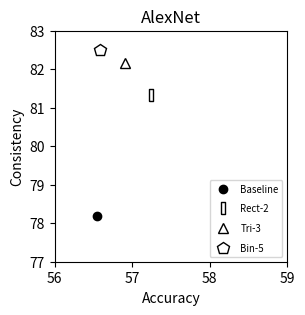
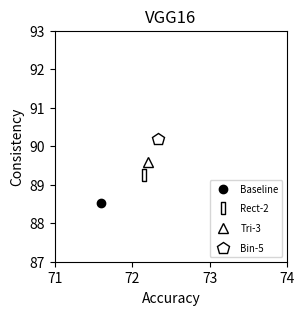
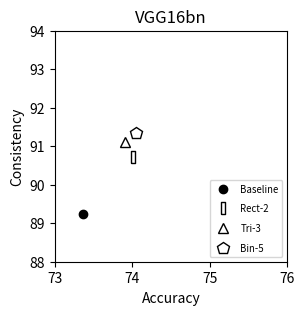
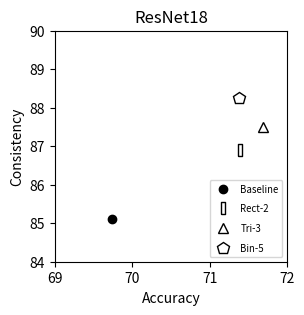
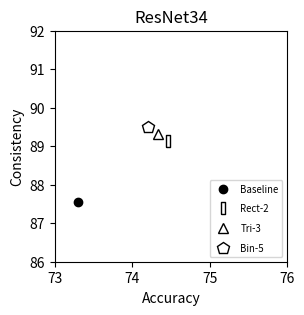
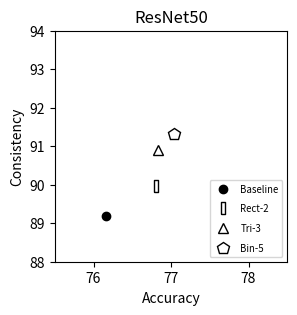
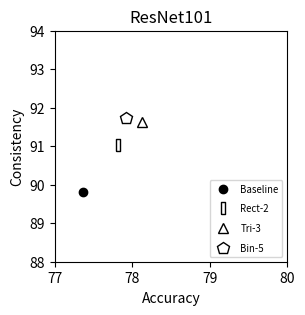
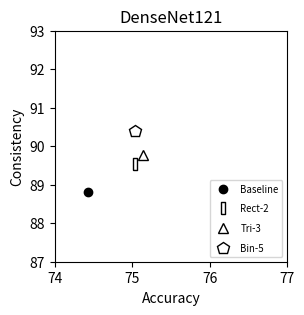
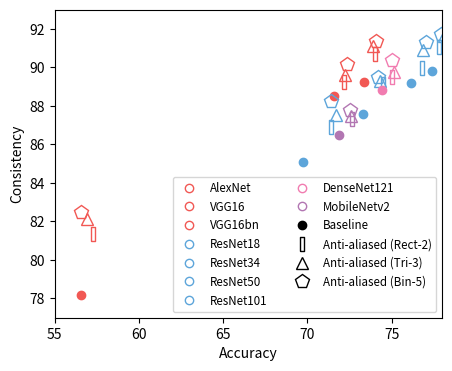
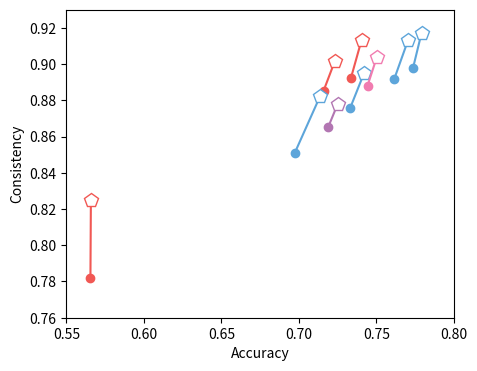

Generate these figures, in order, with matplotlib:

import matplotlib.pyplot as plt
import numpy as np

taps = [1,2,3,5]

accs = {}
accs['alexnet'] = [56.55, 57.24, 56.90, 56.58]
accs['vgg16'] = [71.59, 72.15, 72.20, 72.33]
accs['vgg16bn'] = [73.36, 74.01, 73.91, 74.05]
accs['resnet18'] = [69.74, 71.39, 71.69, 71.38]
accs['resnet34'] = [73.30, 74.46, 74.33, 74.20]
accs['resnet50'] = [76.16, 76.81, 76.83, 77.04]
accs['resnet101'] = [77.37, 77.82, 78.13, 77.92]
accs['densenet121'] = [74.43, 75.04, 75.14, 75.03]
accs['mobilenet'] = [71.88, 72.63, 72.59, 72.50]

cons = {}
cons['alexnet'] = [78.18, 81.33, 82.15, 82.51]
cons['vgg16'] = [88.52, 89.24, 89.60, 90.19]
cons['vgg16bn'] = [89.24, 90.72, 91.10, 91.35]
cons['resnet18'] = [85.11, 86.90, 87.51, 88.25]
cons['resnet34'] = [87.56, 89.14, 89.32, 89.49]
cons['resnet50'] = [89.20, 89.96, 90.91, 91.31]
cons['resnet101'] = [89.81, 91.04, 91.62, 91.74]
cons['densenet121'] = [88.81, 89.53, 89.78, 90.39]
cons['mobilenet'] = [86.50, 87.33, 87.46, 87.79]

mins = {}
mins['alexnet'] = [56, 78]
mins['vgg16'] = [71, 88]
mins['vgg16bn'] = [73, 89]
mins['resnet18'] = [69, 85]
mins['resnet34'] = [73, 87]
mins['resnet50'] = [76, 89]
mins['resnet101'] = [77, 89]
mins['densenet121'] = [75, 88]
mins['mobilenet'] = [71, 86]

names = dict(alexnet='AlexNet',
	vgg16='VGG16',
	vgg16bn='VGG16bn',
	resnet18='ResNet18',resnet34='ResNet34',resnet50='ResNet50',resnet101='ResNet101',
	densenet121='DenseNet121',
	mobilenet='MobileNetv2')

labels = ['Baseline','Rect-2','Tri-3','Bin-5']

chars = ['','o',[(-.125,-.5),(.125,-.5),(.125,.5),(-.125,.5),(-.125,-.5)]
	,'^','d','p','h',(7,0,0)] # by filter size
keys = ['alexnet', 'vgg16', 'vgg16bn', 'resnet18', 'resnet34', 'resnet50', 'resnet101', 'densenet121', 'mobilenet']


fills = ['k','w','w','w']
sizes = [6,12,10,12]

colors = dict(gray='#4D4D4D', blue='#5DA5DA', orange='#FAA43A', green='#60BD68', pink='#F17CB0', brown='#B2912F', purple='#B276B2', yellow='#DECF3F', red='#F15854')
net_colors = dict(alexnet=colors['red'], vgg16=colors['red'], vgg16bn=colors['red'], 
	resnet18=colors['blue'], resnet34=colors['blue'], resnet50=colors['blue'], resnet101=colors['blue'],
	densenet121=colors['pink'],
	mobilenet=colors['purple'])


# Plot everything besides AlexNet
sizes = [6,9,7.5,9]
plt.figure(figsize=(6,5))
for (kk,key) in enumerate(keys[1:]):
	plt.plot(accs[key], cons[key], linestyle='-', color=net_colors[key])
	for tt, tap in enumerate(taps):
		plt.plot(accs[key][tt], cons[key][tt], linestyle='', marker=chars[tap], color=net_colors[key], 
			markersize=sizes[tt], markerfacecolor='w' if tt>0 else net_colors[key])
	plt.xlabel('Accuracy')
	plt.plot(0, 0, marker='o', linestyle='', color='k', markerfacecolor='w')
plt.ylabel('Consistency')
plt.plot(0, 0, 'o', markersize=6, markeredgecolor='k', markerfacecolor='k', label='Baseline')
for tt, tap in enumerate(taps[1:]):
	plt.plot(0, 0, linestyle='', marker=chars[tap], color='k', 
		markersize=sizes[tt+1], markerfacecolor=fills[tt+1], label='Anti-aliased (%s)'%labels[tt+1])
plt.legend(loc=4, fontsize='small', labelspacing=.5, ncol=1)
plt.text(71.7, 88.45, 'VGG16', verticalalignment='top', horizontalalignment='left',fontsize='medium', color=net_colors['vgg16'])
plt.text(72.4, 89.0, 'VGG16bn', verticalalignment='top', horizontalalignment='left',fontsize='medium', color=net_colors['vgg16bn'])
plt.text(74.4, 88.65, 'DenseNet121', verticalalignment='top', horizontalalignment='left',fontsize='medium', color=net_colors['densenet121'])
plt.text(69.4, 84.90, 'ResNet18', verticalalignment='top', horizontalalignment='left',fontsize='medium', color=net_colors['resnet18'])
plt.text(73.45, 87.5, 'ResNet34', verticalalignment='top', horizontalalignment='left',fontsize='medium', color=net_colors['resnet34'])
plt.text(76.4, 89.3, 'ResNet50', verticalalignment='top', horizontalalignment='left',fontsize='medium', color=net_colors['resnet50'])
plt.text(77.6, 90.0, 'ResNet101', verticalalignment='top', horizontalalignment='left',fontsize='medium', color=net_colors['resnet101'])
plt.text(71.4, 86.3, 'Mobilenet-v2', verticalalignment='top', horizontalalignment='left',fontsize='medium', color=net_colors['mobilenet'])
plt.xlim((69, 80))
plt.ylim((84, 93))
plt.savefig('imagenet_ind2_noalex.pdf',bbox_inches='tight')
plt.savefig('imagenet_ind2_noalex.jpg',bbox_inches='tight',dpi=750)
plt.close()



# Individual plots. Each is a figure
for (kk,key) in enumerate(keys):
	plt.figure(figsize=(3,3))
	for tt, tap in enumerate(taps):
		plt.plot(accs[key][tt], cons[key][tt], linestyle='', marker=chars[tap], color='k', markersize=sizes[tt], markerfacecolor=fills[tt], label=labels[tt])
	plt.xlim((np.round(2*accs[key][0]-1.)/2., np.round(2*accs[key][0]-1.)/2.+3. ))
	plt.ylim((np.round(cons[key][0]-1.5), np.round(cons[key][0]-1.5)+6. ))
	plt.title(names[key])
	plt.xlabel('Accuracy')
	plt.legend(loc=4, fontsize='x-small', labelspacing=1)
	plt.ylabel('Consistency')
	plt.savefig('imagenet_ind_%s.pdf'%names[key],bbox_inches='tight')
	plt.savefig('imagenet_ind_%s.jpg'%names[key],bbox_inches='tight')
plt.close()



sizes = [6,10,8,10]

plt.figure(figsize=(5,4))
for (kk,key) in enumerate(keys):
	for tt, tap in enumerate(taps):
		plt.plot(accs[key][tt], cons[key][tt], linestyle='', marker=chars[tap], color=net_colors[key], 
			markersize=sizes[tt], markerfacecolor='None' if tt>0 else net_colors[key])
	plt.xlabel('Accuracy')
	plt.plot(0, 0, marker='o', linestyle='', color=net_colors[key], markerfacecolor='w', label=names[key])
plt.ylabel('Consistency')
plt.plot(0, 0, 'o', markersize=6, markeredgecolor='k', markerfacecolor='k', label='Baseline')
for tt, tap in enumerate(taps[1:]):
	plt.plot(0, 0, linestyle='', marker=chars[tap], color='k', 
		markersize=sizes[tt+1], markerfacecolor=fills[tt+1], label='Anti-aliased (%s)'%labels[tt+1])
plt.legend(loc=4, fontsize='small', labelspacing=.5, ncol=2)
plt.xlim((55, 78))
plt.ylim((77, 93))
plt.savefig('imagenet_agg_all2.pdf',bbox_inches='tight')
# plt.show()


sizes = [6,10,8,10]

plt.figure(figsize=(5,4))
for (kk,key) in enumerate(keys):
	# plt.plot(accs[key], cons[key], '-')
	for tt, tap in enumerate(taps):
		plt.plot(accs[key][tt], cons[key][tt], linestyle='', marker=chars[tap], color=net_colors[key], 
			markersize=sizes[tt], markerfacecolor='None' if tt>0 else net_colors[key])
	plt.xlabel('Accuracy')
plt.ylabel('Consistency')
plt.plot(0, 0, 'o', markersize=6, markeredgecolor='k', markerfacecolor='k', label='Baseline')
for tt, tap in enumerate(taps[1:]):
	plt.plot(0, 0, linestyle='', marker=chars[tap], color='k', 
		markersize=sizes[tt+1], markerfacecolor=fills[tt+1], label='Anti-aliased (%s)'%labels[tt+1])
plt.text(57.1, 78.18, 'AlexNet', verticalalignment='center', horizontalalignment='left',fontsize='small', color=net_colors['alexnet'])
plt.text(70.6, 88.1, 'VGG16', verticalalignment='top', horizontalalignment='left',fontsize='small', color=net_colors['vgg16'])
plt.text(74.03, 88.45, 'DenseNet121', verticalalignment='top', horizontalalignment='left',fontsize='small', color=net_colors['densenet121'])
plt.text(76.60, 89.22, 'ResNet50', verticalalignment='top', horizontalalignment='left',fontsize='small', color=net_colors['resnet50'])
plt.legend(loc=4, fontsize='small', labelspacing=.5, ncol=1)
plt.xlim((55, 81))
plt.ylim((77, 93))
plt.savefig('imagenet_agg_all_line2_colored.pdf',bbox_inches='tight')


plt.close()
plt.figure(figsize=(5,4))
for (kk,key) in enumerate(keys):
	plt.plot(np.array(accs[key])[[0,3]]/100., np.array(cons[key])[[0,3]]/100.,'-',color=net_colors[key], label=names[key])
	plt.plot(np.array(accs[key])[0]/100., np.array(cons[key])[0]/100.,'o', color=net_colors[key], markersize=6, markerfacecolor=net_colors[key])
	plt.plot(np.array(accs[key])[3]/100., np.array(cons[key])[3]/100.,'p', color=net_colors[key], markersize=10, markerfacecolor='w')
	# plt.plot(np.array(accs[key])[2]/100., np.array(cons[key])[2]/100.,'^', color=net_colors[key], markersize=10, markerfacecolor='w')
plt.plot(0, 0, 'o', markersize=6, markeredgecolor='k', markerfacecolor='k', label='Baseline')
plt.plot(0, 0, '^', markersize=10, markeredgecolor='k', markerfacecolor='w', label='Ours (Tri-3 filter)')
# plt.legend(loc=4,ncol=1,fontsize='small')
plt.xlim((.55, .80))
plt.ylim((.76, .93))
plt.xlabel('Accuracy')
plt.ylabel('Consistency')
plt.savefig('imagenet_agg2.pdf',bbox_inches='tight')
# plt.show()


# **** print table ****
for tt in range(4):
	print('{\\bf %s}'%labels[tt])
	for key in ['alexnet','vgg16','vgg16bn']:
		print_str = '& '
		if(np.argmax(accs[key])==tt):
			print_str += '{\\bf %.1f}'%accs[key][tt]
		else:
			print_str += '%.1f'%accs[key][tt]
		if(np.argmax(cons[key])==tt):
			print_str += '& {\\bf %.1f}'%cons[key][tt]
		else:
			print_str += '& %.1f'%cons[key][tt]
		print(print_str)
	print('\\\\')
	if(tt==0):
		print('\\cdashline{1-9}')


# **** print big table ****
for tt in range(4):
	print('{\\bf %s}'%labels[tt])
	for key in ['resnet18','resnet34','resnet50','resnet101',]:
		print_str = '& '
		acc_diff = (accs[key][tt]-accs[key][0])
		con_diff = (cons[key][tt]-cons[key][0])
		acc_diff_str = '%.2f'%acc_diff if tt>0 else '--'
		con_diff_str = '%.2f'%con_diff if tt>0 else '--'
		acc_pm_str = '+' if acc_diff else ''
		con_pm_str = '+' if con_diff else ''
		if(np.argmax(accs[key])==tt):
			print_str += '{\\bf %.2f} & {\\bf %s%s} '%(accs[key][tt], acc_pm_str, acc_diff_str)
		else:
			print_str += '%.2f & %s%s '%(accs[key][tt], acc_pm_str, acc_diff_str)
		if(np.argmax(cons[key])==tt):
			print_str += '& {\\bf %.2f} & {\\bf %s%s} '%(cons[key][tt], con_pm_str, con_diff_str)
		else:
			print_str += '& %.2f & %s%s '%(cons[key][tt], con_pm_str, con_diff_str)
		print(print_str)
	print('\\\\')
	if(tt==0):
		print('\\cdashline{1-17}')


# **** Print github tables ****
for key in ['alexnet','vgg16','vgg16bn','resnet18','resnet34','resnet50','resnet101','densenet121','mobilenet']:
	print('**%s**'%names[key])
	print('|          | Accuracy | Consistency |')
	print('| :------: | :------: | :---------: |')
	for tt in range(4):
		print('| %s | %.2f | %.2f | '%(labels[tt],accs[key][tt], cons[key][tt]))
	print('')


